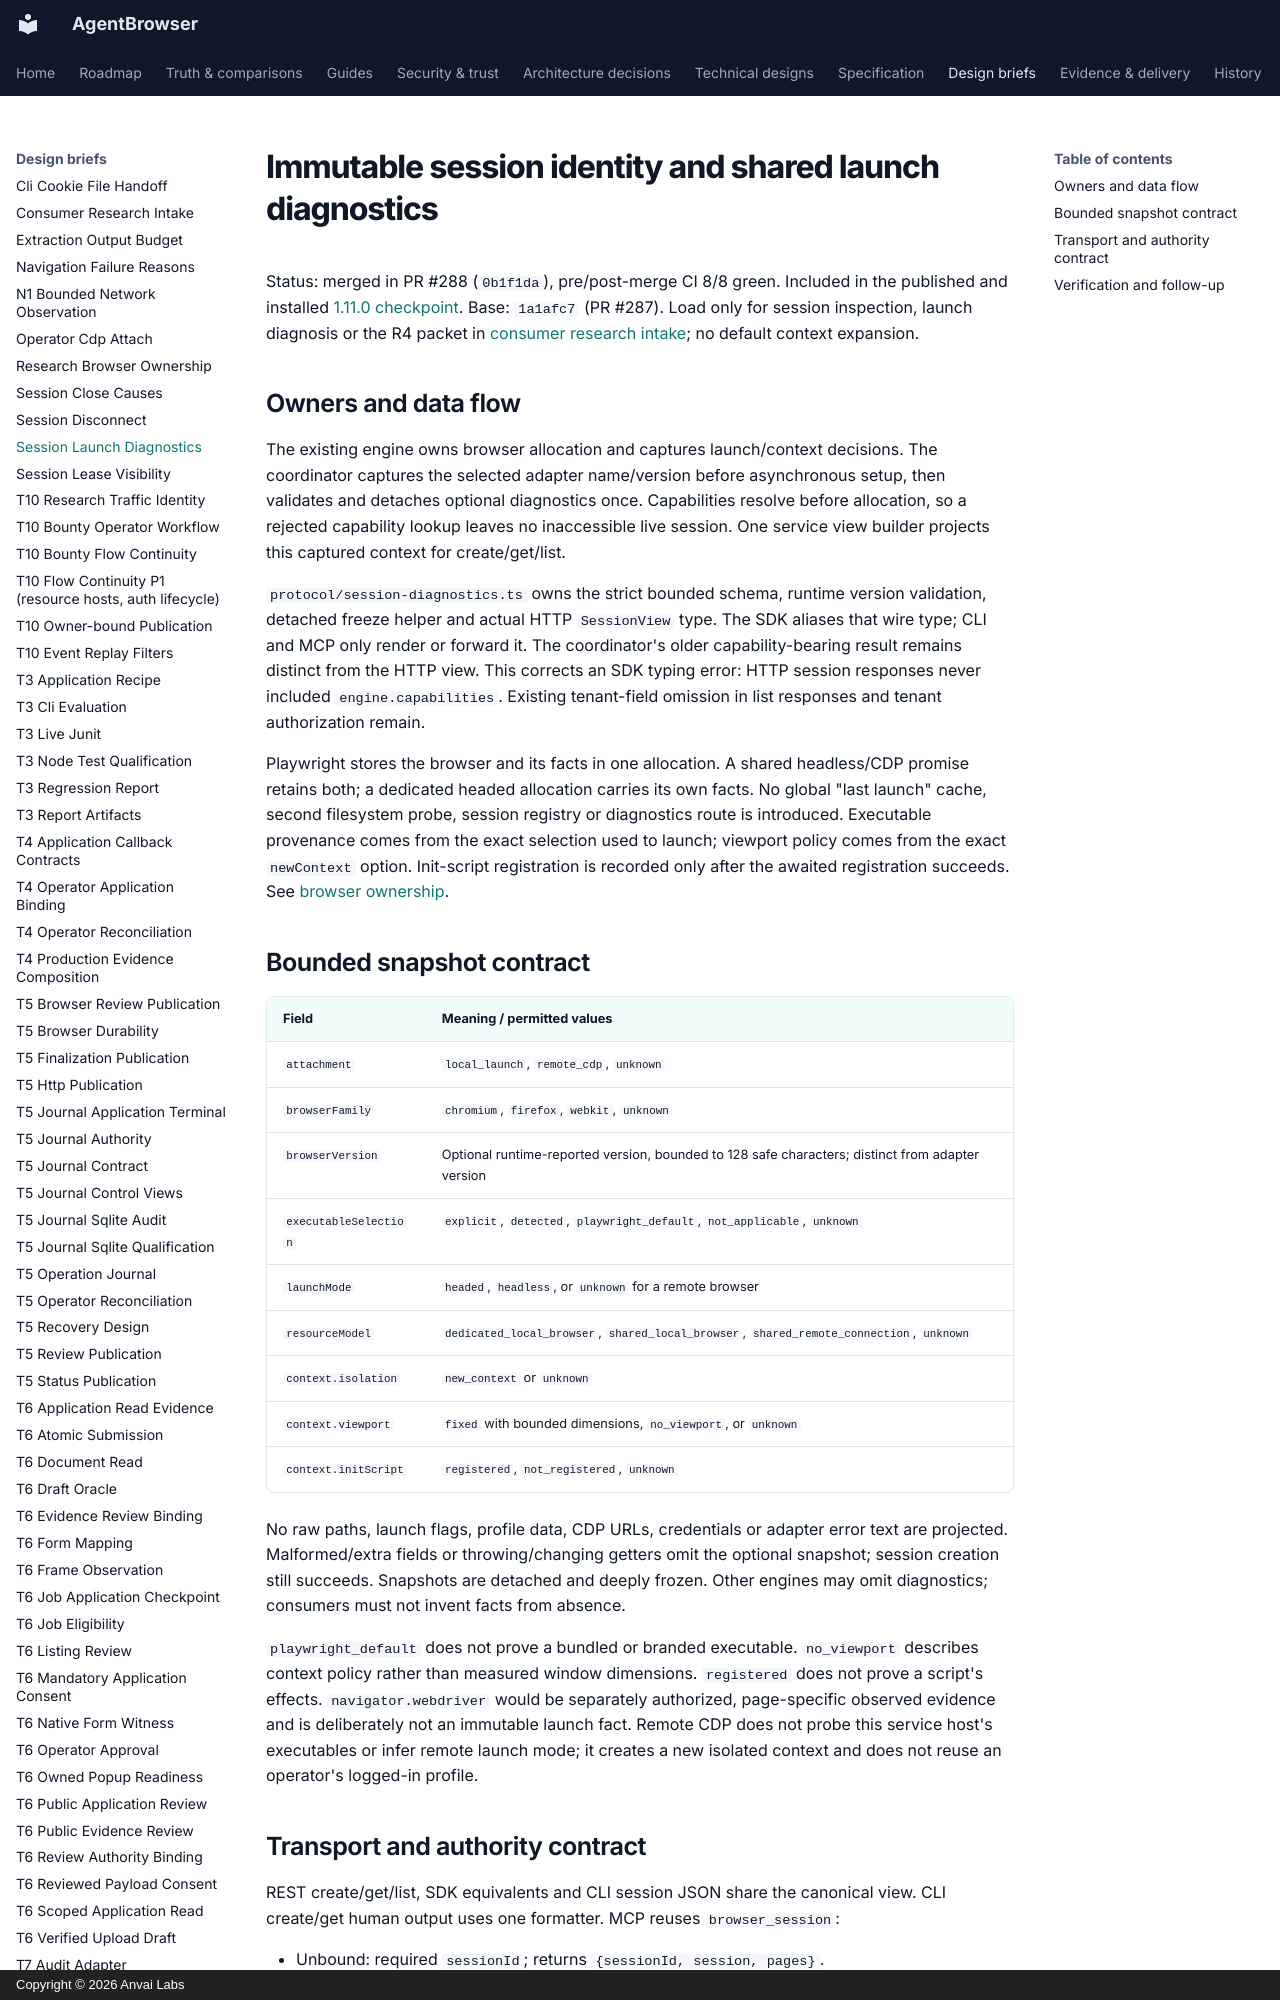

repository: anvai-labs/agentbrowser · page: spec/design/session-launch-diagnostics/index.html · generator: mkdocs · copyright: Copyright © 2026 Anvai Labs

# Immutable session identity and shared launch diagnostics

Status: merged in PR #288 (`0b1f1da`), pre/post-merge CI 8/8 green. Included in
the published and installed [1.11.0 checkpoint](../evidence/release-1.11.0.md). Base: `1a1afc7`
(PR #287). Load only for session inspection, launch diagnosis or the R4 packet in
[consumer research intake](consumer-research-intake.md); no default context expansion.

## Owners and data flow

The existing engine owns browser allocation and captures launch/context decisions.
The coordinator captures the selected adapter name/version before asynchronous setup,
then validates and detaches optional diagnostics once. Capabilities resolve before
allocation, so a rejected capability lookup leaves no inaccessible live session.
One service view builder projects this captured context for create/get/list.

`protocol/session-diagnostics.ts` owns the strict bounded schema, runtime version
validation, detached freeze helper and actual HTTP `SessionView` type. The SDK
aliases that wire type; CLI and MCP only render or forward it. The coordinator's
older capability-bearing result remains distinct from the HTTP view. This corrects
an SDK typing error: HTTP session responses never included `engine.capabilities`.
Existing tenant-field omission in list responses and tenant authorization remain.

Playwright stores the browser and its facts in one allocation. A shared headless/CDP
promise retains both; a dedicated headed allocation carries its own facts. No global
"last launch" cache, second filesystem probe, session registry or diagnostics route
is introduced. Executable provenance comes from the exact selection used to launch;
viewport policy comes from the exact `newContext` option. Init-script registration
is recorded only after the awaited registration succeeds. See [browser ownership](research-browser-ownership.md).

## Bounded snapshot contract

| Field | Meaning / permitted values |
| --- | --- |
| `attachment` | `local_launch`, `remote_cdp`, `unknown` |
| `browserFamily` | `chromium`, `firefox`, `webkit`, `unknown` |
| `browserVersion` | Optional runtime-reported version, bounded to 128 safe characters; distinct from adapter version |
| `executableSelection` | `explicit`, `detected`, `playwright_default`, `not_applicable`, `unknown` |
| `launchMode` | `headed`, `headless`, or `unknown` for a remote browser |
| `resourceModel` | `dedicated_local_browser`, `shared_local_browser`, `shared_remote_connection`, `unknown` |
| `context.isolation` | `new_context` or `unknown` |
| `context.viewport` | `fixed` with bounded dimensions, `no_viewport`, or `unknown` |
| `context.initScript` | `registered`, `not_registered`, `unknown` |

No raw paths, launch flags, profile data, CDP URLs, credentials or adapter error text
are projected. Malformed/extra fields or throwing/changing getters omit the optional
snapshot; session creation still succeeds. Snapshots are detached and deeply frozen.
Other engines may omit diagnostics; consumers must not invent facts from absence.

`playwright_default` does not prove a bundled or branded executable. `no_viewport`
describes context policy rather than measured window dimensions. `registered` does
not prove a script's effects. `navigator.webdriver` would be separately authorized,
page-specific observed evidence and is deliberately not an immutable launch fact.
Remote CDP does not probe this service host's executables or infer remote launch mode;
it creates a new isolated context and does not reuse an operator's logged-in profile.
